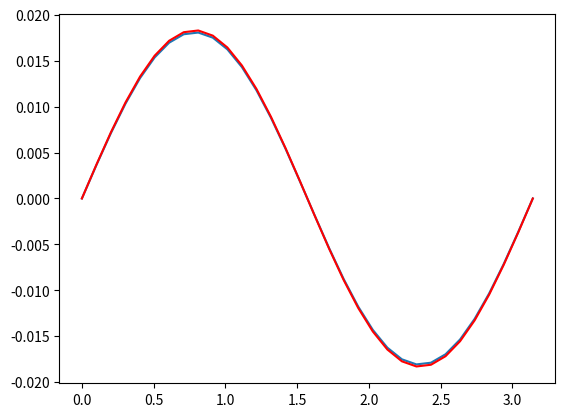

Here is the Python script that generated this plot:
import numpy as np
import matplotlib.pyplot as plt
import scipy.sparse as sp

dt = 0.01
dx = 0.1
end_x = np.pi
end_t = 1
size_x = (int) (end_x / dx)
size_t = (int) (end_t / dt)

grid_x = np.linspace(0, end_x, size_x + 1)
grid_t = np.linspace(0, end_t, size_t + 1)

start_func = np.sin(2 * grid_x)
print(start_func)

'''solution = np.zeros(size_x * size_t)
matrix = np.zeros(((size_x + 1) * (size_t + 1), (size_x + 1) * (size_t + 1)))

#мб переписать на векторизированный код
tay = dt / (dx * dx)
eq = 0
for i in range(1, size_x):
    for j in range(size_t):
        matrix[eq][i + size_x * j] = 1 - tay
        matrix[eq][i + size_x * (j + 1)] = -1 - tay
        matrix[eq][i + 1 + size_x * (j + 1)] = 0.5 * tay
        matrix[eq][i - 1 + size_x * (j + 1)] = 0.5 * tay
        matrix[eq][i - 1 + size_x * j] = 0.5 * tay
        matrix[eq][i + 1 + size_x * j] = 0.5 * tay

        eq += 1
print(eq)
#np.linalg.solve(matrix, np.zeros((size_x + 1) * (size_t + 1)))'''

solution = start_func

gamma = dt / (dx * dx)
#matrix = sp.diags([-0.5 * gamma, 1 + gamma, -0.5 * gamma], [-1, 0, 1], shape=(size_x + 1, size_x + 1)).toarray()
matrix = sp.diags([-1 * gamma, 1 + 2 * gamma, -1 * gamma], [-1, 0, 1], shape=(size_x + 1, size_x + 1)).toarray()
matrix[0][0] = 1
matrix[0][1] = 0
matrix[-1][-1] = 1
matrix[-1][-2] = 0

#f_matrix = sp.diags([0.5 * gamma, 1 - gamma, 0.5 * gamma], [-1, 0, 1], shape=(size_x + 1, size_x + 1)).toarray()
f_matrix = sp.diags([0, 1, 0], [-1, 0, 1], shape=(size_x + 1, size_x + 1)).toarray()
f_matrix[0][0] = 0
f_matrix[0][1] = 0
f_matrix[-1][-1] = 0
f_matrix[-1][-2] = 0

for i in range(1, size_t + 1):
    f = np.dot(solution, f_matrix)
    solution = sp.linalg.spsolve(matrix, f)

    '''f = np.dot(solution[1:-1], f_matrix) 
    f[0] = f[0]+0.5*gamma*(0 + 0)
    f[-1] = B[-1]+0.5*gamma*(0 + 0)
    solution[1:-1] = np.linalg.solve(matrix, f)'''

print(solution)
plt.plot(grid_x, solution)
plt.plot(grid_x, np.sin(2 * grid_x) * np.exp(-4 * end_t), c='r')
plt.show()

NAME = "data.csv"
np.savetxt(NAME, solution, delimiter=",", fmt="%.18f")
